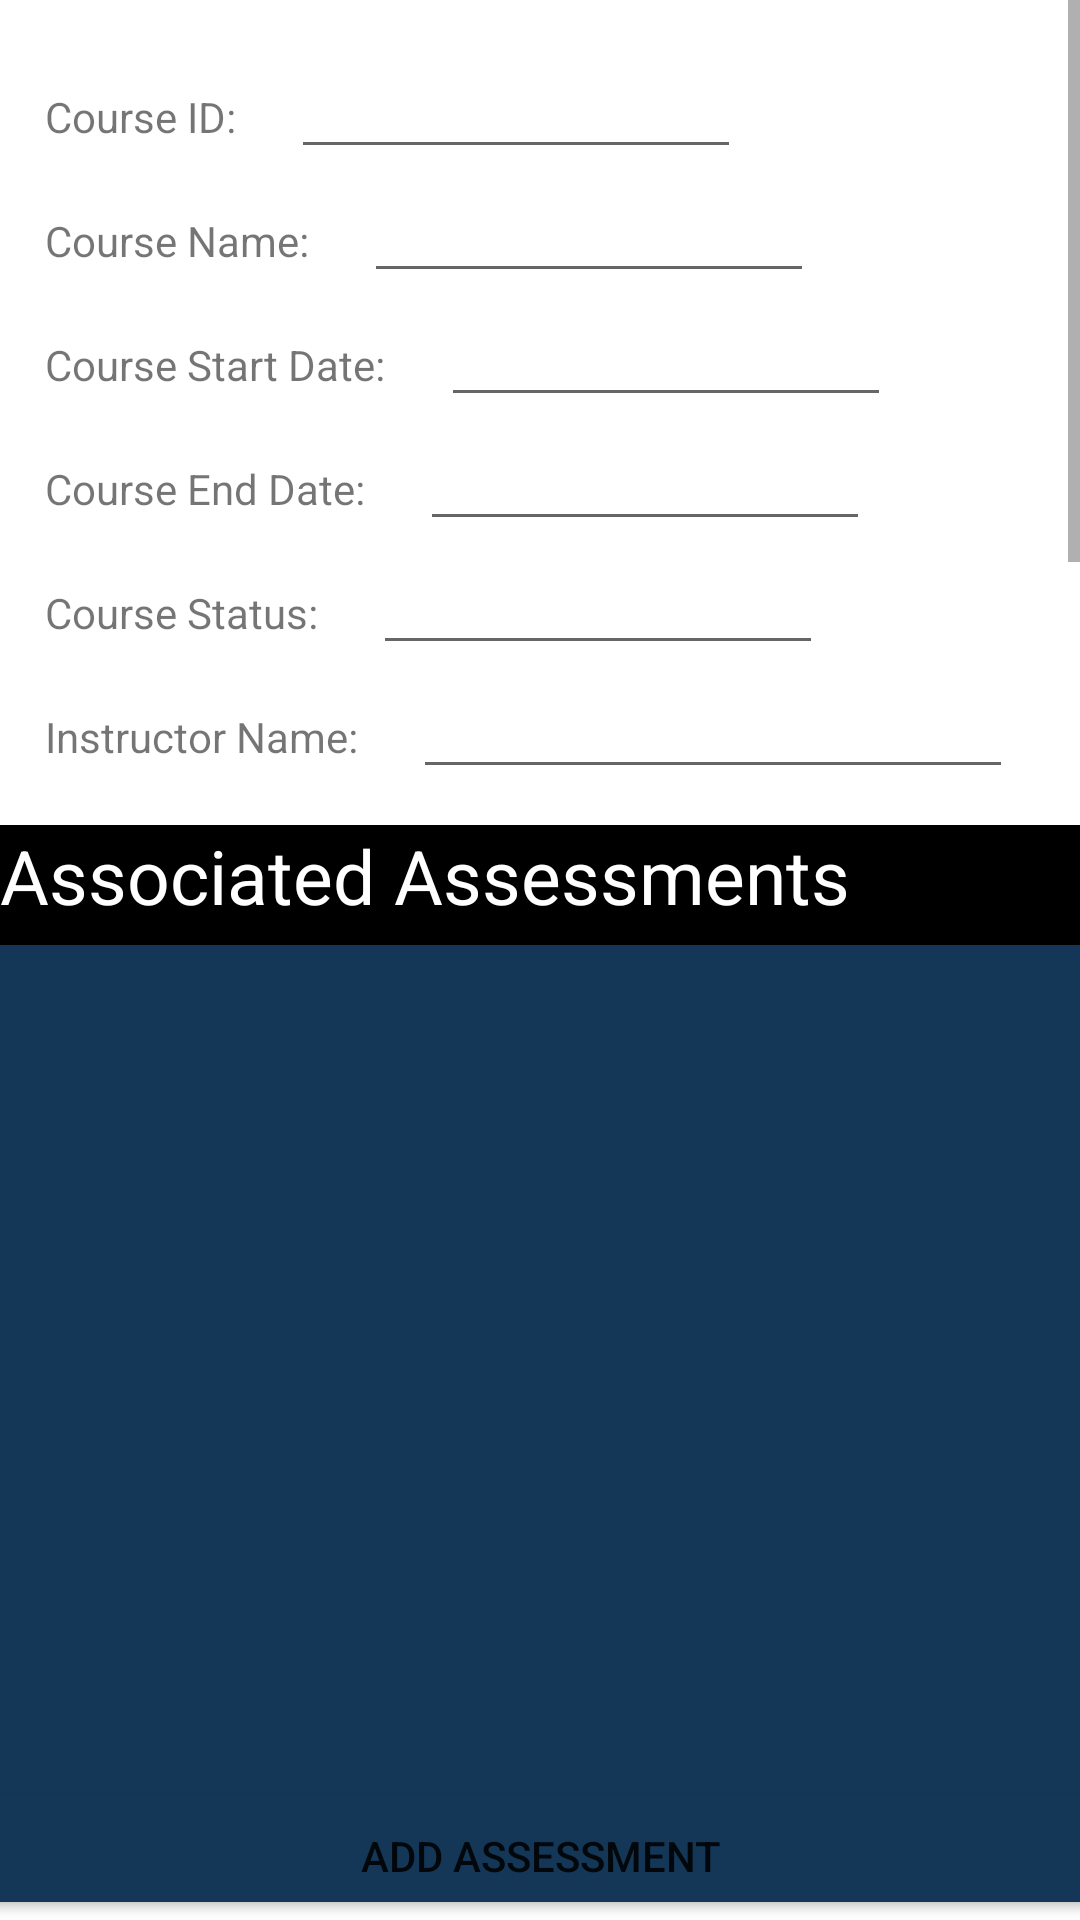

Produce the Android XML layout that renders to this screen, including the resource entries it uses.
<!-- AndroidManifest.xml: application theme Theme.C196Project -->
<!-- res/layout/activity_assessment_list.xml -->
<?xml version="1.0" encoding="utf-8"?>
<androidx.constraintlayout.widget.ConstraintLayout xmlns:android="http://schemas.android.com/apk/res/android"
    xmlns:app="http://schemas.android.com/apk/res-auto"
    xmlns:tools="http://schemas.android.com/tools"
    android:layout_width="match_parent"
    android:layout_height="match_parent"
    tools:context=".UI.AssessmentList">

    <androidx.recyclerview.widget.RecyclerView
        android:id="@+id/recyclerView3"
        android:layout_width="match_parent"
        android:layout_height="295dp"
        android:background="#143757"
        app:layout_constraintLeft_toLeftOf="parent"
        app:layout_constraintTop_toBottomOf="@id/textView5" />

    <Button
        android:id="@+id/button3"
        android:layout_width="411dp"
        android:layout_height="wrap_content"
        android:backgroundTint="#143757"
        android:paddingBottom="5dp"
        android:text="Add Assessment"
        app:layout_constraintBottom_toBottomOf="parent"
        app:layout_constraintEnd_toEndOf="parent"
        app:layout_constraintStart_toStartOf="parent"
        tools:layout_editor_absoluteY="683dp" />

    <ScrollView
        android:id="@+id/scrollview"
        android:layout_width="match_parent"
        android:layout_height="275dp"
        android:layout_marginBottom="10dp"
        >

        <LinearLayout
            android:layout_width="match_parent"
            android:layout_height="wrap_content"
            android:layout_margin="15dp"
            android:orientation="vertical">

            <LinearLayout
                android:layout_width="match_parent"
                android:layout_height="wrap_content"
                android:orientation="horizontal">

                <TextView
                    android:layout_width="wrap_content"
                    android:layout_height="wrap_content"
                    android:text="Course ID: " />

                <EditText
                    android:id="@+id/editCourseId"
                    android:layout_width="150dp"
                    android:layout_height="wrap_content"
                    android:layout_marginLeft="15dp" />
            </LinearLayout>

            <LinearLayout
                android:layout_width="match_parent"
                android:layout_height="wrap_content"
                android:orientation="horizontal">

                <TextView
                    android:layout_width="wrap_content"
                    android:layout_height="wrap_content"
                    android:text="Course Name: " />

                <EditText
                    android:id="@+id/editCourseName"
                    android:layout_width="150dp"
                    android:layout_height="wrap_content"
                    android:layout_marginLeft="15dp" />
            </LinearLayout>

            <LinearLayout
                android:layout_width="match_parent"
                android:layout_height="wrap_content"
                android:orientation="horizontal">

                <TextView
                    android:layout_width="wrap_content"
                    android:layout_height="wrap_content"
                    android:text="Course Start Date: " />

                <EditText
                    android:id="@+id/editCourseStart"
                    android:layout_width="150dp"
                    android:layout_height="wrap_content"
                    android:layout_marginLeft="15dp" />
            </LinearLayout>

            <LinearLayout
                android:layout_width="match_parent"
                android:layout_height="wrap_content"
                android:orientation="horizontal">

                <TextView
                    android:layout_width="wrap_content"
                    android:layout_height="wrap_content"
                    android:text="Course End Date: " />

                <EditText
                    android:id="@+id/editCourseEnd"
                    android:layout_width="150dp"
                    android:layout_height="wrap_content"
                    android:layout_marginLeft="15dp"
                    android:inputType="datetime"/>

            </LinearLayout>

            <LinearLayout
                android:layout_width="match_parent"
                android:layout_height="wrap_content"
                android:orientation="horizontal">

                <TextView
                    android:layout_width="wrap_content"
                    android:layout_height="wrap_content"
                    android:text="Course Status: " />

                <EditText
                    android:id="@+id/editCourseStatus"
                    android:layout_width="150dp"
                    android:layout_height="wrap_content"
                    android:layout_marginLeft="15dp" />
            </LinearLayout>

            <LinearLayout
                android:layout_width="match_parent"
                android:layout_height="wrap_content"
                android:orientation="horizontal">

                <TextView
                    android:layout_width="wrap_content"
                    android:layout_height="wrap_content"
                    android:text="Instructor Name: " />

                <EditText
                    android:id="@+id/editInstructorName"
                    android:layout_width="200dp"
                    android:layout_height="wrap_content"
                    android:layout_marginLeft="15dp" />
            </LinearLayout>

            <LinearLayout
                android:layout_width="match_parent"
                android:layout_height="wrap_content"
                android:orientation="horizontal">

                <TextView
                    android:layout_width="wrap_content"
                    android:layout_height="wrap_content"
                    android:text="Instructor Phone: " />

                <EditText
                    android:id="@+id/editInstructorPhone"
                    android:layout_width="200dp"
                    android:layout_height="wrap_content"
                    android:layout_marginLeft="15dp"
                    android:ems="10"
                    android:inputType="phone" />
            </LinearLayout>

            <LinearLayout
                android:layout_width="match_parent"
                android:layout_height="wrap_content"
                android:orientation="horizontal">

                <TextView
                    android:layout_width="wrap_content"
                    android:layout_height="wrap_content"
                    android:text="Instructor Email: " />

                <EditText
                    android:id="@+id/editInstructorEmail"
                    android:layout_width="200dp"
                    android:layout_height="wrap_content"
                    android:layout_marginLeft="15dp"
                    android:ems="10"
                    android:inputType="textEmailAddress" />
            </LinearLayout>

            <Button
                android:layout_width="wrap_content"
                android:layout_height="wrap_content"
                android:layout_marginTop="10dp"
                android:backgroundTint="#143757"
                android:text="Save" />

        </LinearLayout>
    </ScrollView>

    <TextView
        android:id="@+id/textView5"
        android:layout_width="match_parent"
        android:layout_height="40dp"
        android:background="#000000"
        android:editable="false"
        android:text="Associated Assessments"
        android:textColor="@color/white"
        android:textSize="25dp"
        app:layout_constraintTop_toBottomOf="@+id/scrollview"
        tools:ignore="Deprecated"
        tools:layout_editor_absoluteX="0dp" />

</androidx.constraintlayout.widget.ConstraintLayout>
<!-- resources referenced by this layout -->
<resources>
  <style name="Theme.C196Project" parent="Theme.MaterialComponents.DayNight.DarkActionBar">
          
          <item name="colorPrimary">#143757</item>
          <item name="colorPrimaryVariant">#E3F2FD</item>
          <item name="colorOnPrimary">@color/white</item>
          
          <item name="colorSecondary">#5A69BA</item>
          <item name="colorSecondaryVariant">#00FFFD</item>
          <item name="colorOnSecondary">@color/white</item>
          
          <item name="android:statusBarColor" tools:targetApi="l">@color/black</item>
          
      </style>
  <!-- not gathered from this repository: default colours our renderer supplied (Android Studio template values) -->
  <color name="black">#FF000000</color>
  <color name="white">#FFFFFFFF</color>
</resources>
